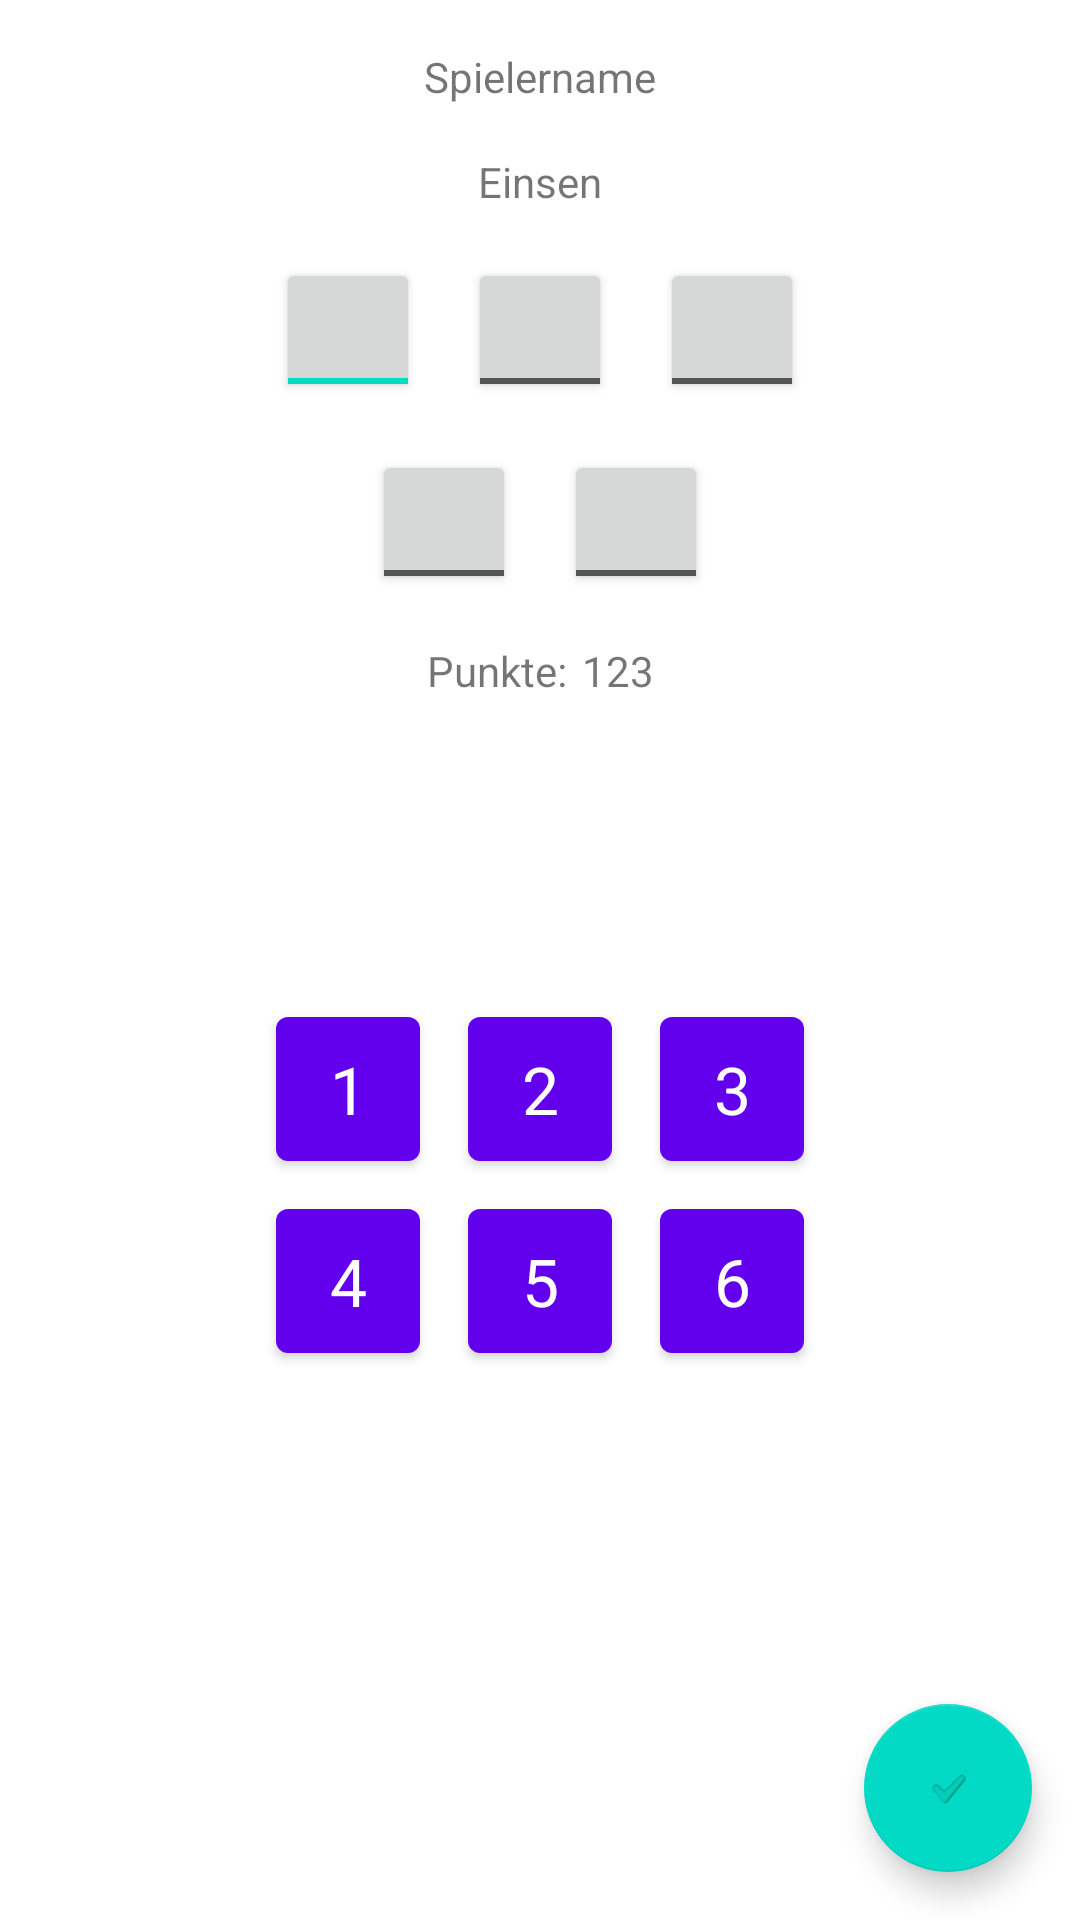

This screen was rendered from an Android layout file. Write that file and the resources it references.
<!-- AndroidManifest.xml: application theme Theme.KniffelHelfer -->
<!-- res/layout/fragment_eintrag.xml -->
<androidx.constraintlayout.widget.ConstraintLayout xmlns:android="http://schemas.android.com/apk/res/android"
    xmlns:app="http://schemas.android.com/apk/res-auto"
    xmlns:tools="http://schemas.android.com/tools"
    android:id="@+id/frameLayout3"
    android:layout_width="match_parent"
    android:layout_height="match_parent"
    tools:context=".EintragFragment">

    <com.google.android.material.floatingactionbutton.FloatingActionButton
        android:id="@+id/buttonCheck"
        android:layout_width="wrap_content"
        android:layout_height="wrap_content"
        android:layout_gravity="bottom|end"
        android:layout_marginEnd="16dp"
        android:layout_marginBottom="16dp"
        app:layout_constraintBottom_toBottomOf="parent"
        app:layout_constraintEnd_toEndOf="parent"
        app:srcCompat="?android:attr/textCheckMark" />

    <TextView
        android:id="@+id/text_spieler"
        android:layout_width="wrap_content"
        android:layout_height="wrap_content"
        android:layout_marginTop="16dp"
        android:text="Spielername"
        app:layout_constraintEnd_toEndOf="parent"
        app:layout_constraintStart_toStartOf="parent"
        app:layout_constraintTop_toTopOf="parent" />

    <TextView
        android:id="@+id/text_kategorie"
        android:layout_width="wrap_content"
        android:layout_height="wrap_content"
        android:layout_marginTop="16dp"
        android:text="@string/kategorie_label_einsen"
        app:layout_constraintEnd_toEndOf="parent"
        app:layout_constraintStart_toStartOf="parent"
        app:layout_constraintTop_toBottomOf="@+id/text_spieler" />

    <ToggleButton
        android:id="@+id/button_wuerfel0"
        android:layout_width="48dp"
        android:layout_height="48dp"
        android:layout_marginEnd="16dp"
        android:checked="true"
        android:insetTop="0dp"
        android:insetBottom="0dp"
        android:textAppearance="@style/TextAppearance.AppCompat.Large"
        android:textOff=" "
        android:textOn=" "
        app:layout_constraintBaseline_toBaselineOf="@+id/button_wuerfel1"
        app:layout_constraintEnd_toStartOf="@+id/button_wuerfel1" />

    <ToggleButton
        android:id="@+id/button_wuerfel1"
        android:layout_width="48dp"
        android:layout_height="48dp"
        android:layout_marginTop="16dp"
        android:insetTop="0dp"
        android:insetBottom="0dp"
        android:textAppearance="@style/TextAppearance.AppCompat.Large"
        android:textOff=" "
        android:textOn=" "
        app:layout_constraintEnd_toStartOf="@+id/guideline50"
        app:layout_constraintStart_toStartOf="@+id/guideline50"
        app:layout_constraintTop_toBottomOf="@+id/text_kategorie" />

    <ToggleButton
        android:id="@+id/button_wuerfel2"
        android:layout_width="48dp"
        android:layout_height="48dp"
        android:layout_marginStart="16dp"
        android:insetTop="0dp"
        android:insetBottom="0dp"
        android:textAppearance="@style/TextAppearance.AppCompat.Large"
        android:textOff=" "
        android:textOn=" "
        app:layout_constraintBaseline_toBaselineOf="@+id/button_wuerfel1"
        app:layout_constraintStart_toEndOf="@+id/button_wuerfel1" />

    <ToggleButton
        android:id="@+id/button_wuerfel3"
        android:layout_width="48dp"
        android:layout_height="48dp"
        android:layout_marginTop="16dp"
        android:layout_marginEnd="8dp"
        android:autoText="false"
        android:insetTop="0dp"
        android:insetBottom="0dp"
        android:textAppearance="@style/TextAppearance.AppCompat.Large"
        android:textOff=" "
        android:textOn=" "
        app:layout_constraintEnd_toStartOf="@+id/guideline50"
        app:layout_constraintTop_toBottomOf="@+id/button_wuerfel1" />

    <ToggleButton
        android:id="@+id/button_wuerfel4"
        android:layout_width="48dp"
        android:layout_height="48dp"
        android:layout_marginStart="8dp"
        android:layout_marginTop="16dp"
        android:insetTop="0dp"
        android:insetBottom="0dp"
        android:textAppearance="@style/TextAppearance.AppCompat.Large"
        android:textOff=" "
        android:textOn=" "
        app:layout_constraintStart_toStartOf="@+id/guideline50"
        app:layout_constraintTop_toBottomOf="@+id/button_wuerfel1" />

    <TextView
        android:id="@+id/label_punkte"
        android:layout_width="wrap_content"
        android:layout_height="wrap_content"
        android:text="@string/eintrag_fragment_punkte"
        app:layout_constraintBaseline_toBaselineOf="@+id/text_punkte"
        app:layout_constraintEnd_toStartOf="@+id/text_punkte"
        app:layout_constraintHorizontal_chainStyle="packed"
        app:layout_constraintStart_toStartOf="parent" />

    <TextView
        android:id="@+id/text_punkte"
        android:layout_width="wrap_content"
        android:layout_height="wrap_content"
        android:layout_marginStart="5dp"
        android:layout_marginTop="16dp"
        android:text="123"
        app:layout_constraintEnd_toEndOf="parent"
        app:layout_constraintHorizontal_bias="0.5"
        app:layout_constraintStart_toEndOf="@+id/label_punkte"
        app:layout_constraintTop_toBottomOf="@+id/button_wuerfel3" />

    <Button
        android:id="@+id/button_augen1"
        android:layout_width="48dp"
        android:layout_height="48dp"
        android:layout_marginEnd="16dp"
        android:insetTop="0dp"
        android:insetBottom="0dp"
        android:text="1"
        android:textAppearance="@style/TextAppearance.AppCompat.Large"
        app:layout_constraintBaseline_toBaselineOf="@+id/button_augen2"
        app:layout_constraintEnd_toStartOf="@+id/button_augen2" />

    <Button
        android:id="@+id/button_augen2"
        android:layout_width="48dp"
        android:layout_height="48dp"
        android:insetTop="0dp"
        android:insetBottom="0dp"
        android:text="2"
        android:textAppearance="@style/TextAppearance.AppCompat.Large"
        app:layout_constraintBottom_toBottomOf="parent"
        app:layout_constraintEnd_toStartOf="@+id/guideline50"
        app:layout_constraintHorizontal_bias="0.52"
        app:layout_constraintStart_toStartOf="@+id/guideline50"
        app:layout_constraintTop_toTopOf="@+id/button_wuerfel0" />

    <Button
        android:id="@+id/button_augen3"
        android:layout_width="48dp"
        android:layout_height="48dp"
        android:layout_marginStart="16dp"
        android:insetTop="0dp"
        android:insetBottom="0dp"
        android:text="3"
        android:textAppearance="@style/TextAppearance.AppCompat.Large"
        app:layout_constraintBaseline_toBaselineOf="@+id/button_augen2"
        app:layout_constraintStart_toEndOf="@+id/button_augen2" />

    <Button
        android:id="@+id/button_augen4"
        android:layout_width="48dp"
        android:layout_height="48dp"
        android:layout_marginEnd="16dp"
        android:insetTop="0dp"
        android:insetBottom="0dp"
        android:text="4"
        android:textAppearance="@style/TextAppearance.AppCompat.Large"
        app:layout_constraintBaseline_toBaselineOf="@+id/button_augen5"
        app:layout_constraintEnd_toStartOf="@+id/button_augen5" />

    <Button
        android:id="@+id/button_augen5"
        android:layout_width="48dp"
        android:layout_height="48dp"
        android:layout_marginTop="16dp"
        android:insetTop="0dp"
        android:insetBottom="0dp"
        android:text="5"
        android:textAppearance="@style/TextAppearance.AppCompat.Large"
        app:layout_constraintEnd_toStartOf="@+id/guideline50"
        app:layout_constraintStart_toStartOf="@+id/guideline50"
        app:layout_constraintTop_toBottomOf="@+id/button_augen2" />

    <Button
        android:id="@+id/button_augen6"
        android:layout_width="48dp"
        android:layout_height="48dp"
        android:layout_marginStart="16dp"
        android:insetTop="0dp"
        android:insetBottom="0dp"
        android:text="6"
        android:textAppearance="@style/TextAppearance.AppCompat.Large"
        app:layout_constraintBaseline_toBaselineOf="@+id/button_augen5"
        app:layout_constraintStart_toEndOf="@+id/button_augen5" />

    <androidx.constraintlayout.widget.Guideline
        android:id="@+id/guideline50"
        android:layout_width="wrap_content"
        android:layout_height="wrap_content"
        android:orientation="vertical"
        app:layout_constraintEnd_toEndOf="parent"
        app:layout_constraintGuide_percent="0.5"
        app:layout_constraintStart_toStartOf="parent" />


</androidx.constraintlayout.widget.ConstraintLayout>
<!-- resources referenced by this layout -->
<resources>
  <string name="eintrag_fragment_punkte">Punkte:</string>
  <string name="kategorie_label_einsen">Einsen</string>
  <style name="Theme.KniffelHelfer" parent="Theme.MaterialComponents.DayNight.DarkActionBar">
          
          <item name="colorPrimary">@color/purple_500</item>
          <item name="colorPrimaryVariant">@color/purple_700</item>
          <item name="colorOnPrimary">@color/white</item>
          
          <item name="colorSecondary">@color/teal_200</item>
          <item name="colorSecondaryVariant">@color/teal_700</item>
          <item name="colorOnSecondary">@color/black</item>
          
          <item name="android:statusBarColor" tools:targetApi="l">?attr/colorPrimaryVariant</item>
          
      </style>
  <!-- not gathered from this repository: default colours our renderer supplied (Android Studio template values) -->
  <color name="purple_500">#FF6200EE</color>
  <color name="purple_700">#FF3700B3</color>
  <color name="teal_200">#FF03DAC5</color>
  <color name="teal_700">#FF018786</color>
  <color name="black">#FF000000</color>
  <color name="white">#FFFFFFFF</color>
</resources>
